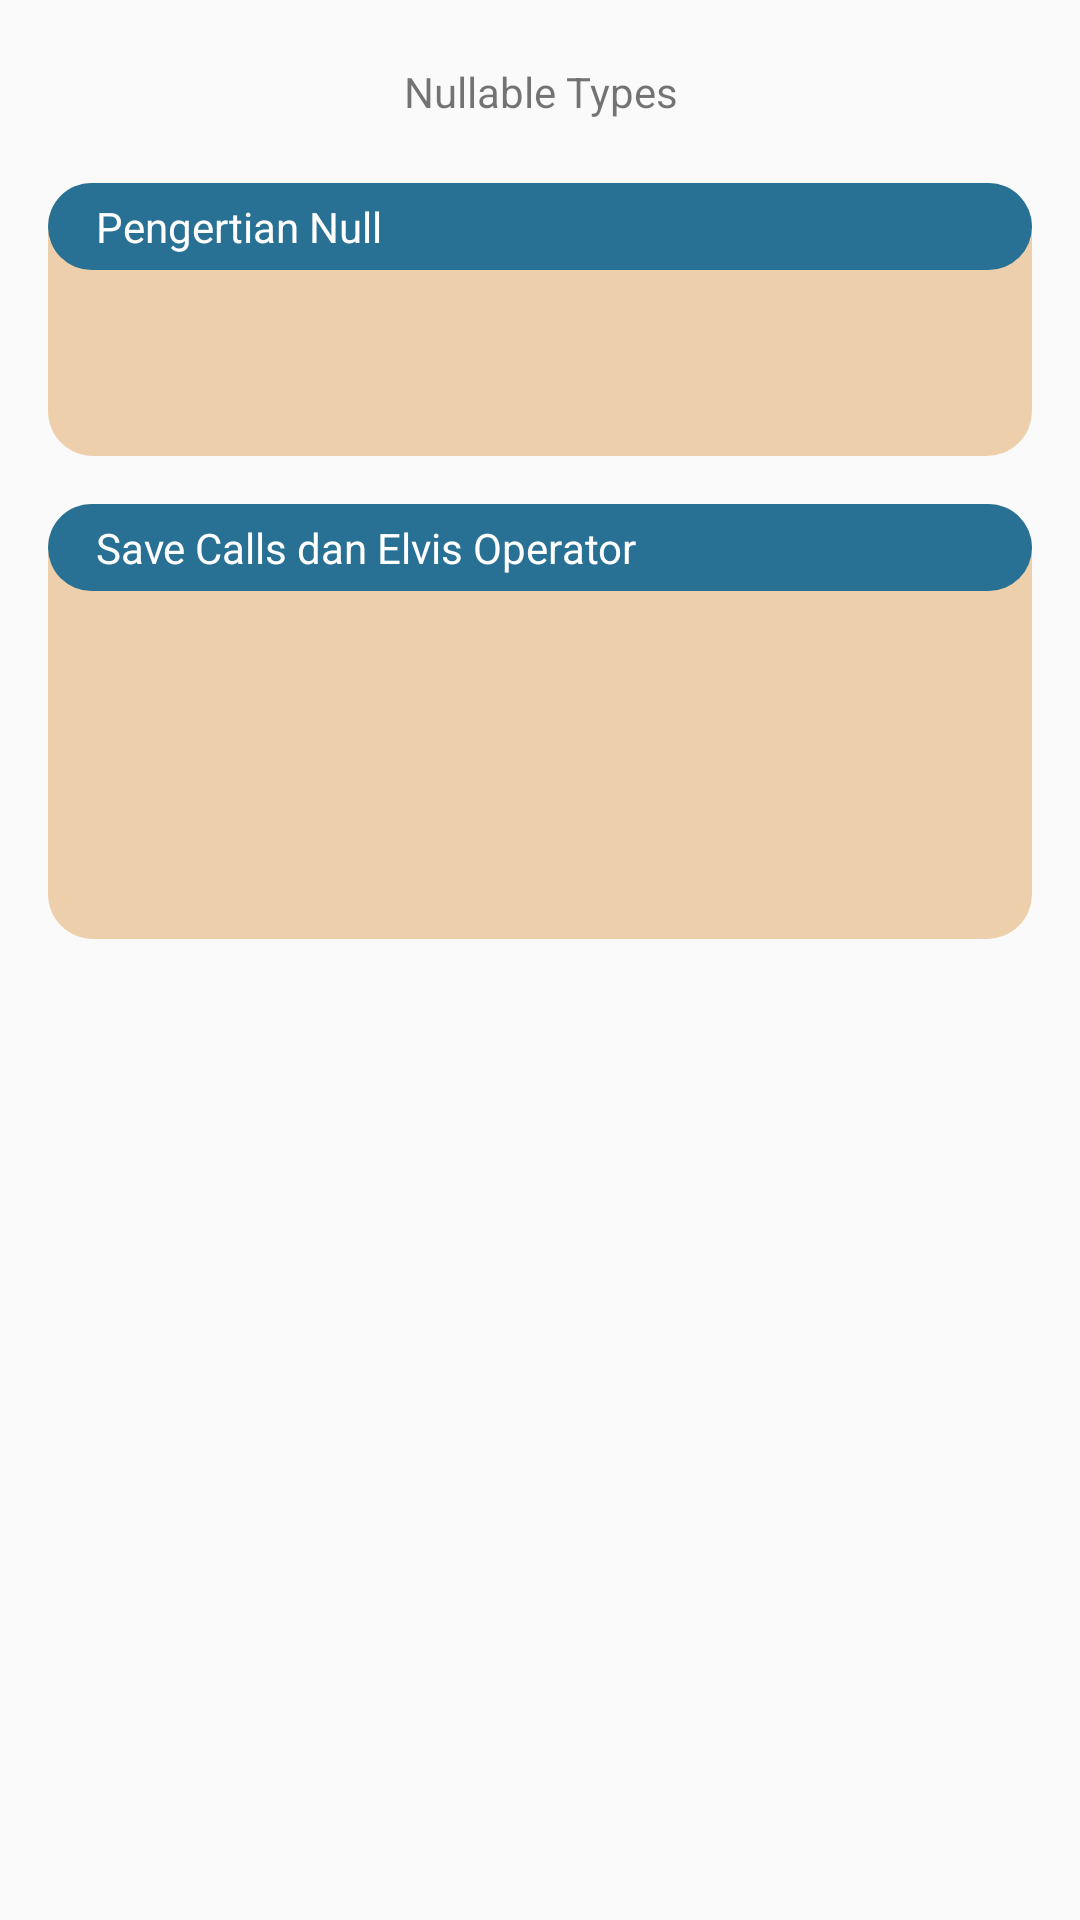

Here is an Android app screen rendered from its layout file. Give the layout XML and the strings, colors and styles it references.
<!-- AndroidManifest.xml: application theme AppTheme -->
<!-- res/layout/activity_nullable.xml -->
<?xml version="1.0" encoding="utf-8"?>
<ScrollView xmlns:android="http://schemas.android.com/apk/res/android"
    xmlns:tools="http://schemas.android.com/tools"
    android:layout_width="match_parent"
    android:layout_height="match_parent"
    android:orientation="vertical">

    <LinearLayout
        android:layout_width="match_parent"
        android:layout_height="wrap_content"
        android:orientation="vertical">

        <TextView
            android:id="@+id/item_name"
            style="@style/Header"
            android:padding="5dp"
            android:text="@string/nullable_types" />

        <LinearLayout
            style="@style/LinearViewTheme"
            android:orientation="vertical">

            <TextView
                style="@style/LinearViewDarkTheme"
                android:padding="5dp"
                android:text="@string/pengertian_null" />

            <TextView
                android:id="@+id/tvNullable"
                style="@style/TextItem"
                tools:text="Isi" />

            <TextView
                android:id="@+id/tvNullSyntax"
                style="@style/TextItem.Syntax"
                tools:text="syntax" />

        </LinearLayout>

        <LinearLayout
            style="@style/LinearViewTheme"
            android:orientation="vertical">

            <TextView
                style="@style/LinearViewDarkTheme"
                android:padding="5dp"
                android:text="@string/save_calls_dan_elvis_operator" />

            <TextView
                android:id="@+id/tvOperator1"
                style="@style/TextItem"
                tools:text="Isi" />

            <TextView
                android:id="@+id/tvOprSyntax1"
                style="@style/TextItem.Syntax"
                tools:text="syntax" />

            <TextView
                android:id="@+id/tvOperator2"
                style="@style/TextItem"
                tools:text="Isi" />

            <TextView
                android:id="@+id/tvOprSyntax2"
                style="@style/TextItem.Syntax"
                tools:text="syntax" />


        </LinearLayout>
    </LinearLayout>
</ScrollView>
<!-- resources referenced by this layout -->
<resources>
  <string name="nullable_types">Nullable Types</string>
  <string name="pengertian_null">Pengertian Null</string>
  <string name="save_calls_dan_elvis_operator">Save Calls dan Elvis Operator</string>
  <style name="Header">
          <item name="android:layout_width">match_parent</item>
          <item name="android:layout_height">wrap_content</item>
          <item name="android:layout_margin">@dimen/default_horizontal_margin</item>
          <item name="android:gravity">center</item>
      </style>
  <style name="LinearViewDarkTheme">
          <item name="android:layout_width">match_parent</item>
          <item name="android:layout_height">wrap_content</item>
          <item name="android:background">@drawable/linier_view_dark_background</item>
          <item name="android:textColor">@color/white</item>
          <item name="android:layout_marginBottom">8dp</item>
          <item name="android:paddingStart">@dimen/default_horizontal_margin</item>
          <item name="android:paddingEnd">@dimen/default_horizontal_margin</item>
      </style>
  <style name="LinearViewTheme">
          <item name="android:layout_width">match_parent</item>
          <item name="android:layout_height">wrap_content</item>
          <item name="android:background">@drawable/linier_view_background</item>
          <item name="android:layout_marginStart">@dimen/default_horizontal_margin</item>
          <item name="android:layout_marginEnd">@dimen/default_horizontal_margin</item>
          <item name="android:layout_marginBottom">@dimen/default_vertical_margin</item>
      </style>
  <style name="TextItem">
          <item name="android:layout_width">match_parent</item>
          <item name="android:layout_height">wrap_content</item>
          <item name="android:layout_marginStart">16dp</item>
          <item name="android:layout_marginEnd">16dp</item>
          <item name="android:layout_marginBottom">8dp</item>
      </style>
  <style name="TextItem.Syntax">
          <item name="android:layout_width">match_parent</item>
          <item name="android:layout_height">wrap_content</item>
          <item name="android:fontFamily">@font/inconsolata</item>
      </style>
  <style name="AppTheme" parent="Theme.AppCompat.Light.NoActionBar">
          
          <item name="colorPrimary">@color/colorPrimary</item>
          <item name="colorPrimaryDark">@color/colorPrimaryDark</item>
          <item name="colorAccent">@color/colorAccent</item>
      </style>
  <dimen name="default_horizontal_margin">16dp</dimen>
  <!-- drawable linier_view_dark_background (drawable) -->
  <?xml version="1.0" encoding="utf-8"?>
  <shape
      xmlns:android="http://schemas.android.com/apk/res/android"
      android:shape="rectangle">
  
      <solid android:color="#287094"/>
      <corners android:radius="15dp"/>
  
  </shape>
  <!-- drawable linier_view_background (drawable) -->
  <?xml version="1.0" encoding="utf-8"?>
  <shape
      xmlns:android="http://schemas.android.com/apk/res/android"
      android:shape="rectangle">
  
      <solid android:color="#E1ECCBA1"/>
      <corners android:radius="15dp"/>
  </shape>
  <dimen name="default_vertical_margin">16dp</dimen>
  <!-- not gathered from this repository: default colours our renderer supplied (Android Studio template values) -->
  <color name="white">#FFFFFFFF</color>
  <color name="colorPrimary">#FF6200EE</color>
  <color name="colorPrimaryDark">#FF3700B3</color>
  <color name="colorAccent">#FF03DAC5</color>
</resources>
